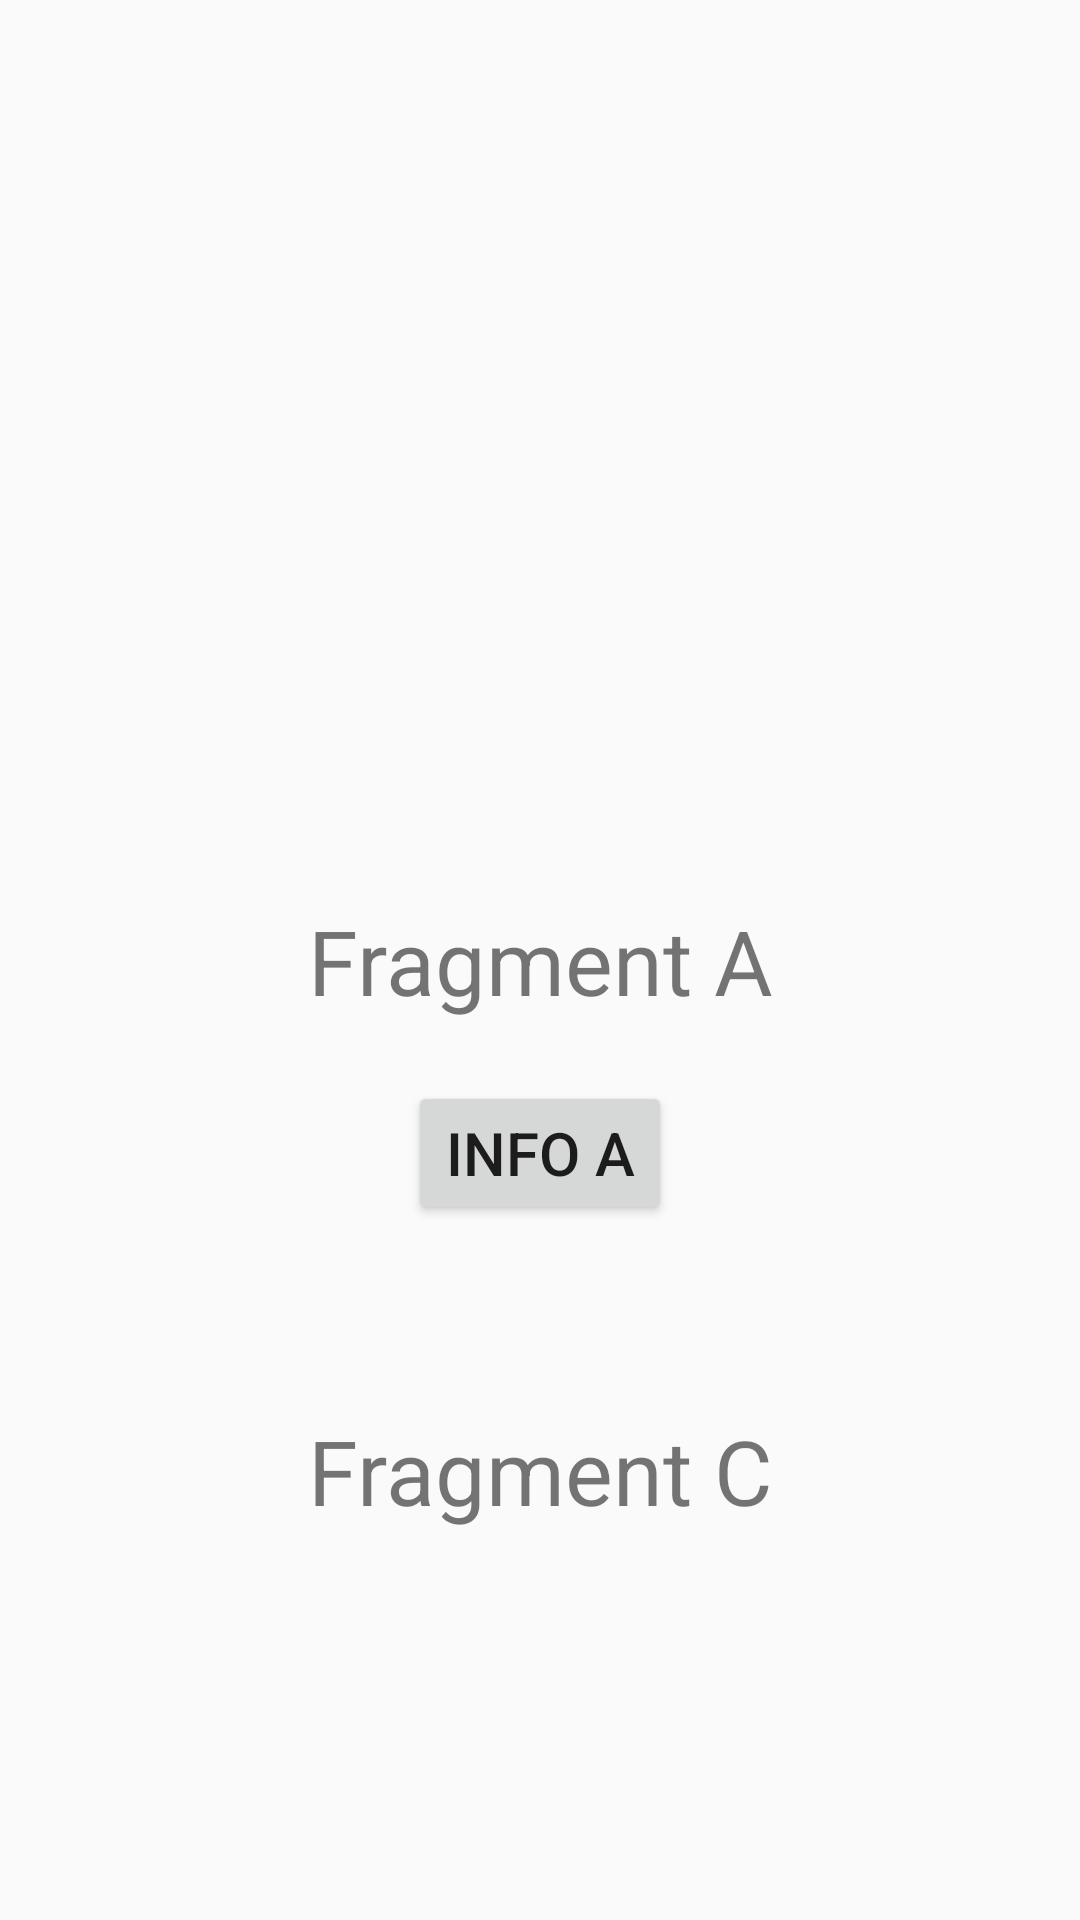

Produce the Android XML layout that renders to this screen, including the resource entries it uses.
<!-- AndroidManifest.xml: application theme AppTheme -->
<!-- res/layout/fragment_a.xml -->
<?xml version="1.0" encoding="utf-8"?>
<androidx.constraintlayout.widget.ConstraintLayout xmlns:android="http://schemas.android.com/apk/res/android"
    android:layout_width="match_parent"
    android:layout_height="match_parent"
    xmlns:app="http://schemas.android.com/apk/res-auto">

    <TextView
        android:id="@+id/tv_title_a"
        android:text="Fragment A"
        android:textSize="30sp"
        android:gravity="center"
        android:layout_width="wrap_content"
        android:layout_height="wrap_content"
        app:layout_constraintTop_toTopOf="parent"
        app:layout_constraintBottom_toBottomOf="parent"
        app:layout_constraintStart_toStartOf="parent"
        app:layout_constraintEnd_toEndOf="parent"/>

    <TextView
        android:id="@+id/tv_title_c"
        android:text="Fragment C"
        android:textSize="30sp"
        android:gravity="center"
        android:layout_width="wrap_content"
        android:layout_height="wrap_content"
        app:layout_constraintTop_toBottomOf="@id/tv_title_a"
        app:layout_constraintBottom_toBottomOf="parent"
        app:layout_constraintStart_toStartOf="parent"
        app:layout_constraintEnd_toEndOf="parent"/>


    <Button
        android:id="@+id/btn_info_a"
        android:text="Info A"
        android:layout_margin="20dp"
        android:textSize="20sp"
        app:layout_constraintTop_toBottomOf="@id/tv_title_a"
        app:layout_constraintStart_toStartOf="parent"
        app:layout_constraintEnd_toEndOf="parent"
        android:layout_width="wrap_content"
        android:layout_height="wrap_content"/>

</androidx.constraintlayout.widget.ConstraintLayout>
<!-- resources referenced by this layout -->
<resources>
  <style name="AppTheme" parent="Theme.AppCompat.Light.DarkActionBar">
          
          <item name="colorPrimary">@color/colorPrimary</item>
          <item name="colorPrimaryDark">@color/colorPrimaryDark</item>
          <item name="colorAccent">@color/colorAccent</item>
      </style>
  <!-- not gathered from this repository: default colours our renderer supplied (Android Studio template values) -->
  <color name="colorPrimary">#FF6200EE</color>
  <color name="colorPrimaryDark">#FF3700B3</color>
  <color name="colorAccent">#FF03DAC5</color>
</resources>
